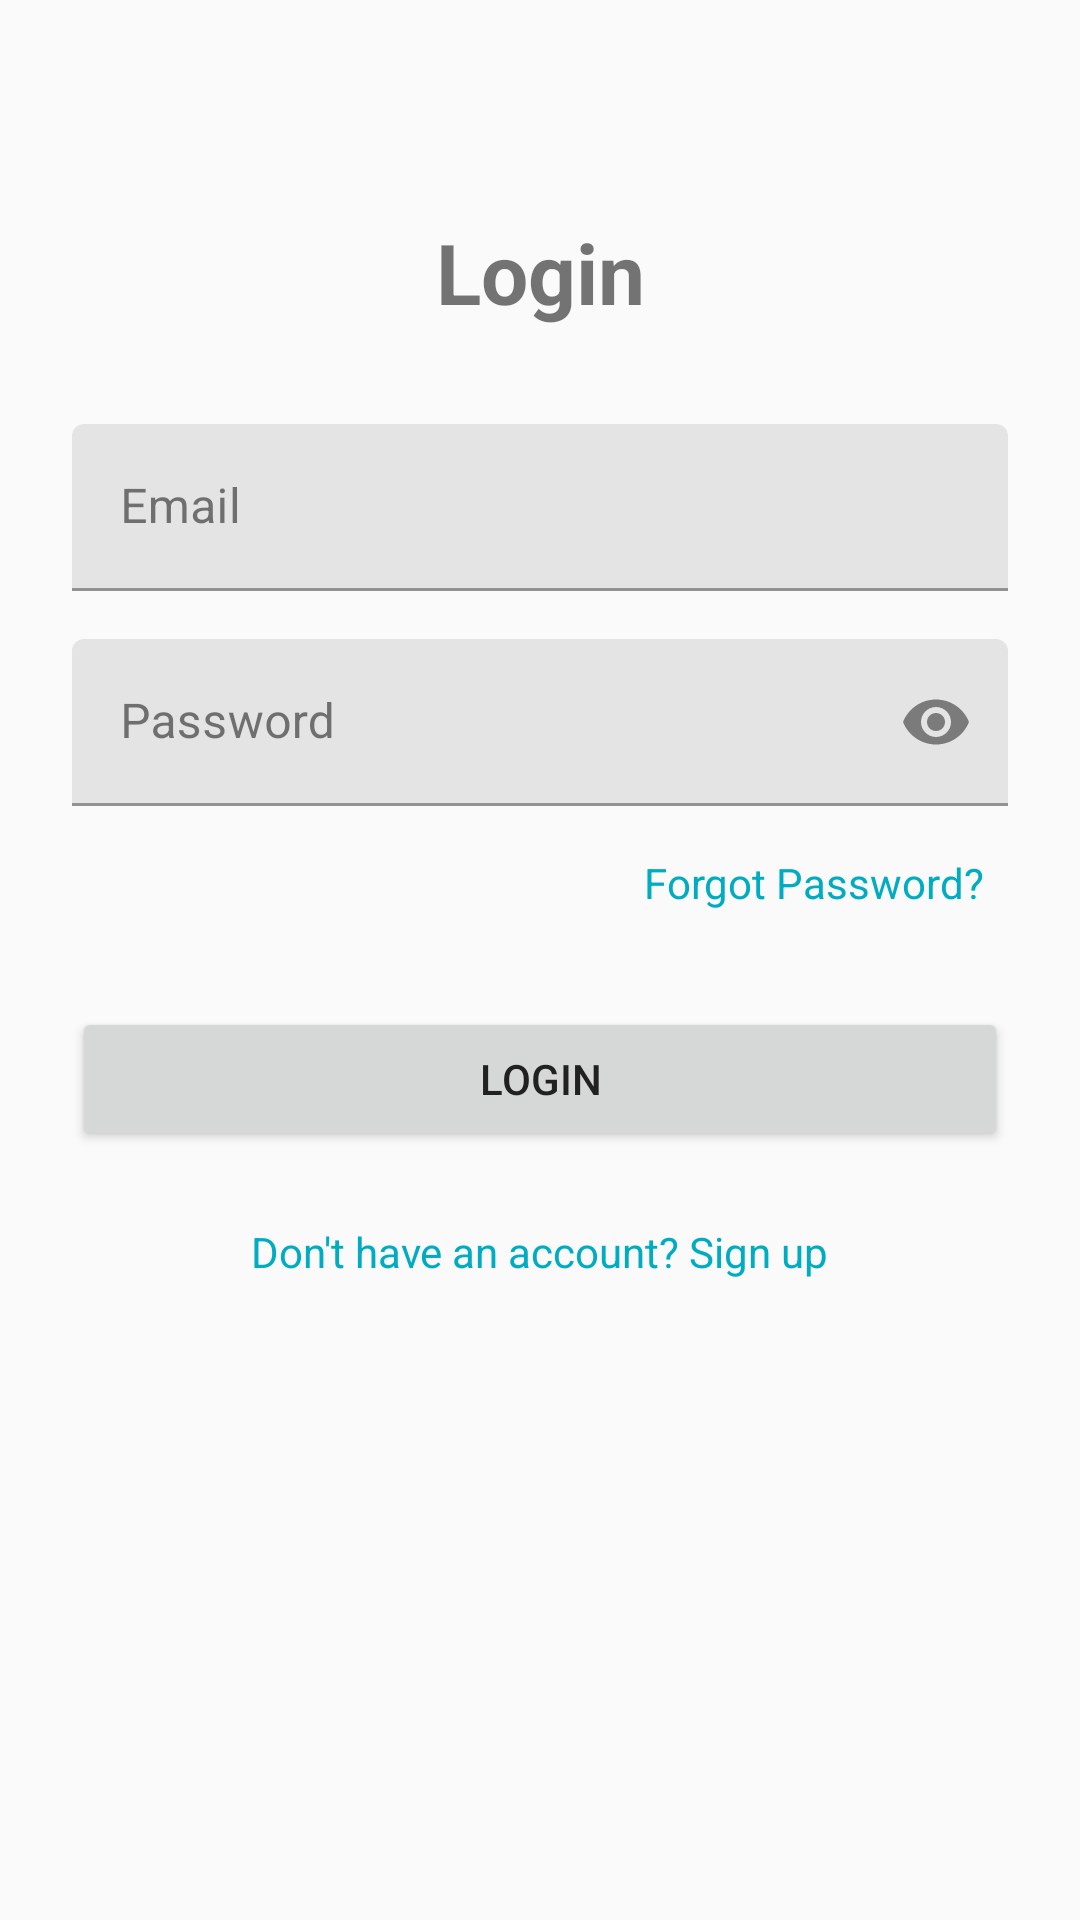

Here is an Android app screen rendered from its layout file. Give the layout XML and the strings, colors and styles it references.
<!-- AndroidManifest.xml: application theme Theme.AndroidProject -->
<!-- res/layout/fragment_login.xml -->
<?xml version="1.0" encoding="utf-8"?>
<FrameLayout xmlns:android="http://schemas.android.com/apk/res/android"
    xmlns:app="http://schemas.android.com/apk/res-auto"
    xmlns:tools="http://schemas.android.com/tools"
    android:layout_width="match_parent"
    android:layout_height="match_parent"
    tools:context=".ui.auth.LoginFragment">

    <androidx.constraintlayout.widget.ConstraintLayout
        android:layout_width="match_parent"
        android:layout_height="match_parent"
        android:padding="24dp">

        <TextView
            android:id="@+id/tvTitle"
            android:layout_width="wrap_content"
            android:layout_height="wrap_content"
            android:text="Login"
            android:textSize="28sp"
            android:textStyle="bold"
            app:layout_constraintTop_toTopOf="parent"
            app:layout_constraintStart_toStartOf="parent"
            app:layout_constraintEnd_toEndOf="parent"
            android:layout_marginTop="48dp" />

        <com.google.android.material.textfield.TextInputLayout
            android:id="@+id/tilEmail"
            android:layout_width="0dp"
            android:layout_height="wrap_content"
            android:hint="Email"
            app:layout_constraintTop_toBottomOf="@id/tvTitle"
            app:layout_constraintStart_toStartOf="parent"
            app:layout_constraintEnd_toEndOf="parent"
            android:layout_marginTop="32dp">

            <com.google.android.material.textfield.TextInputEditText
                android:id="@+id/etEmail"
                android:layout_width="match_parent"
                android:layout_height="wrap_content"
                android:inputType="textEmailAddress" />
        </com.google.android.material.textfield.TextInputLayout>

        <com.google.android.material.textfield.TextInputLayout
            android:id="@+id/tilPassword"
            android:layout_width="0dp"
            android:layout_height="wrap_content"
            android:hint="Password"
            app:endIconMode="password_toggle"
            app:layout_constraintTop_toBottomOf="@id/tilEmail"
            app:layout_constraintStart_toStartOf="parent"
            app:layout_constraintEnd_toEndOf="parent"
            android:layout_marginTop="16dp">

            <com.google.android.material.textfield.TextInputEditText
                android:id="@+id/etPassword"
                android:layout_width="match_parent"
                android:layout_height="wrap_content"
                android:inputType="textPassword" />
        </com.google.android.material.textfield.TextInputLayout>

        <TextView
            android:id="@+id/tvForgotPassword"
            android:layout_width="wrap_content"
            android:layout_height="wrap_content"
            android:text="Forgot Password?"
            android:textColor="?attr/colorPrimary"
            android:textSize="14sp"
            android:clickable="true"
            android:focusable="true"
            android:padding="8dp"
            app:layout_constraintTop_toBottomOf="@id/tilPassword"
            app:layout_constraintEnd_toEndOf="parent"
            android:layout_marginTop="8dp" />

        <Button
            android:id="@+id/btnLogin"
            android:layout_width="0dp"
            android:layout_height="wrap_content"
            android:text="@string/login"
            app:layout_constraintTop_toBottomOf="@id/tvForgotPassword"
            app:layout_constraintStart_toStartOf="parent"
            app:layout_constraintEnd_toEndOf="parent"
            android:layout_marginTop="24dp" />

        <TextView
            android:id="@+id/tvRegisterPrompt"
            android:layout_width="wrap_content"
            android:layout_height="wrap_content"
            android:text="Don't have an account? Sign up"
            android:textColor="?attr/colorPrimary"
            android:textSize="14sp"
            android:clickable="true"
            android:focusable="true"
            android:padding="8dp"
            app:layout_constraintTop_toBottomOf="@id/btnLogin"
            app:layout_constraintStart_toStartOf="parent"
            app:layout_constraintEnd_toEndOf="parent"
            android:layout_marginTop="16dp" />

    </androidx.constraintlayout.widget.ConstraintLayout>

</FrameLayout>
<!-- resources referenced by this layout -->
<resources>
  <string name="login">Login</string>
  <style name="Theme.AndroidProject" parent="Theme.MaterialComponents.DayNight.DarkActionBar">
          
          <item name="colorPrimary">@color/primary_main</item>
          <item name="colorPrimaryVariant">@color/primary_dark</item>
          <item name="colorOnPrimary">@color/white</item>
  
          
          <item name="colorSecondary">@color/secondary_main</item>
          <item name="colorSecondaryVariant">@color/secondary_dark</item>
          <item name="colorOnSecondary">@color/white</item>
  
          
          <item name="android:colorBackground">@color/background_light</item>
          <item name="colorSurface">@color/surface_light</item>
          <item name="colorOnSurface">@color/text_primary_light</item>
          <item name="colorOnBackground">@color/text_primary_light</item>
  
          
          <item name="colorError">@color/error</item>
          <item name="colorOnError">@color/white</item>
  
          
          <item name="android:statusBarColor">?attr/colorPrimaryVariant</item>
          <item name="android:windowLightStatusBar" tools:targetApi="m">true</item>
  
          
          <item name="android:navigationBarColor">@color/surface_light</item>
          <item name="android:windowLightNavigationBar" tools:targetApi="o_mr1">true</item>
  
          
          <item name="android:textColorPrimary">@color/text_primary_light</item>
          <item name="android:textColorSecondary">@color/text_secondary_light</item>
      </style>
  <color name="primary_main">#00ACC1</color>
  <color name="primary_dark">#00838F</color>
  <color name="white">#FFFFFFFF</color>
  <color name="secondary_main">#43A047</color>
  <color name="secondary_dark">#2E7D32</color>
  <color name="background_light">#FAFAFA</color>
  <color name="surface_light">#FFFFFF</color>
  <color name="text_primary_light">#212121</color>
  <color name="error">#F44336</color>
  <color name="text_secondary_light">#757575</color>
</resources>
